8-way image classification set "cardiac" from GitHub (praveenhongal08/datasetscardiac); label vocabulary: angiography abnormal, angiography normal, CT scan abnormal, CT scan normal, ECG abnormal, ECG normal, MRI abnormal, MRI normal.

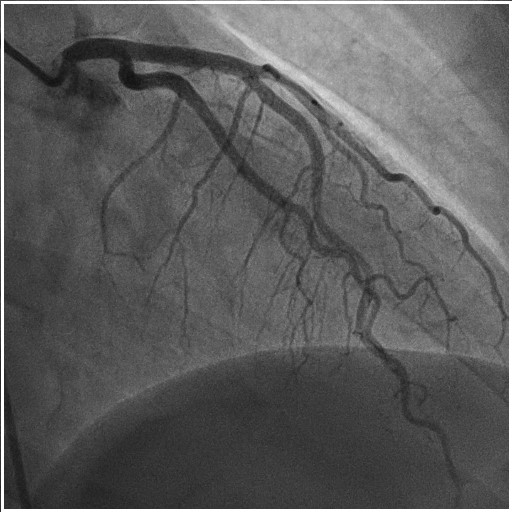
Label: angiography abnormal

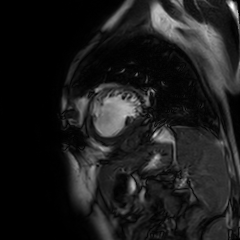
Label: MRI normal

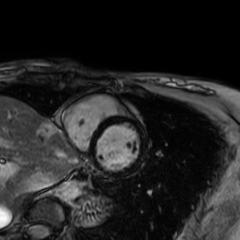
Label: MRI abnormal

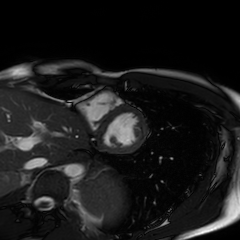
Label: MRI normal

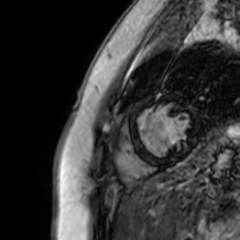
Label: MRI abnormal

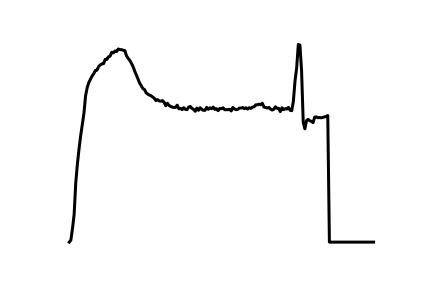
Label: ECG abnormal
